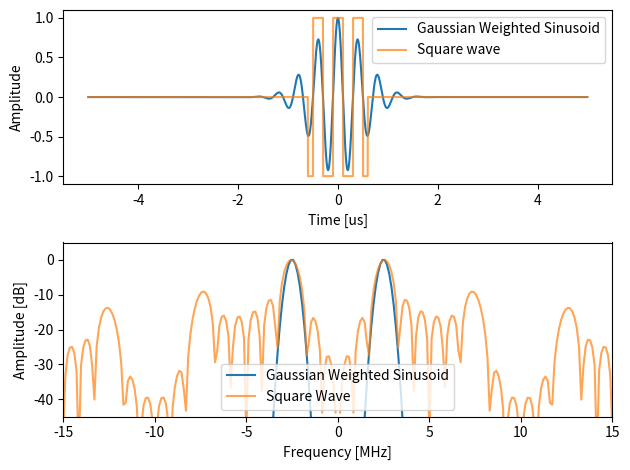
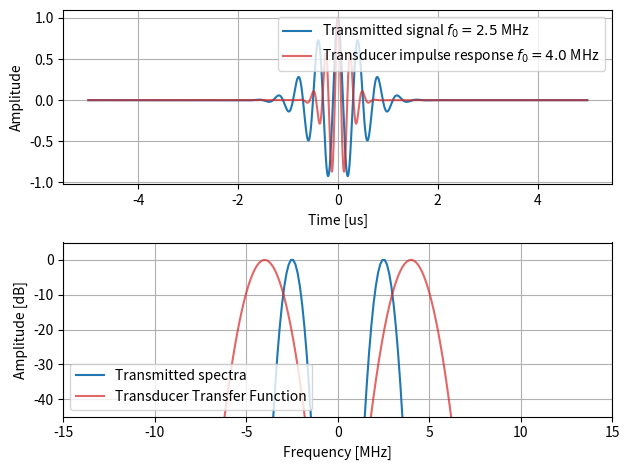
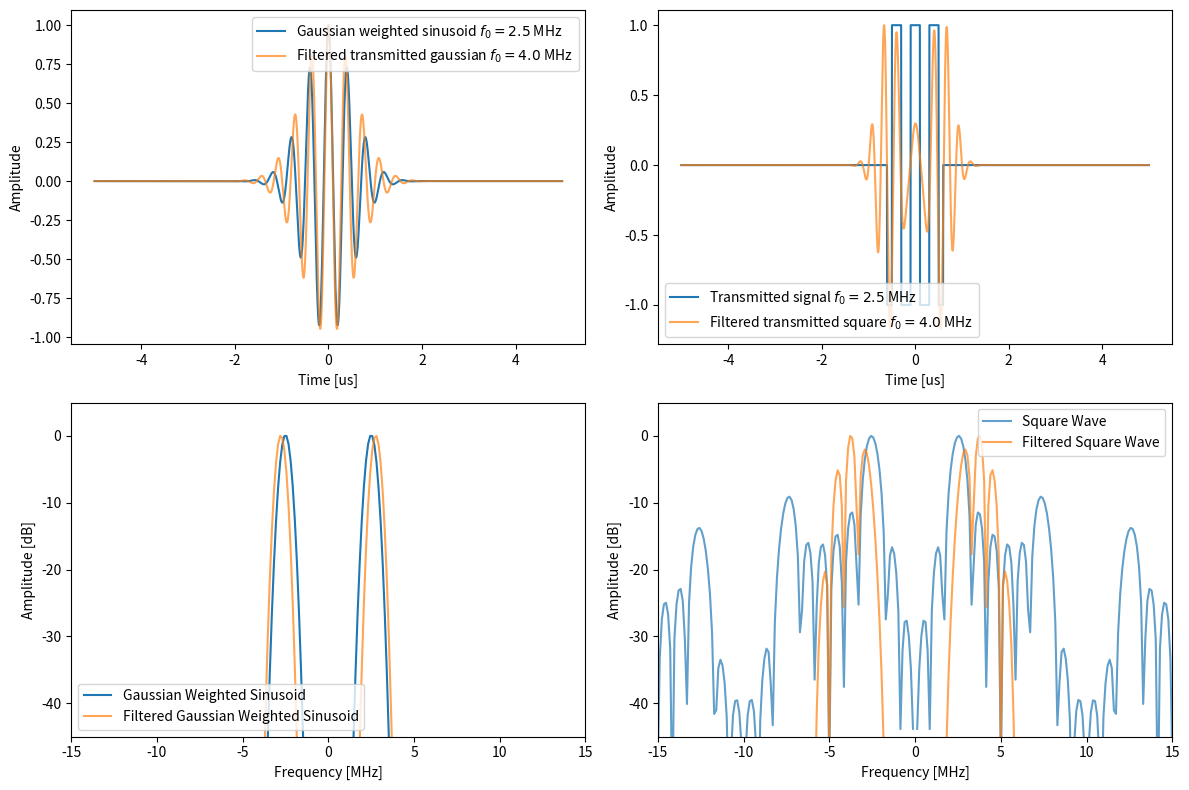

Python code for these plots, in order:
import logging

import matplotlib.pyplot as plt
import numpy as np
import scipy as scp

logger = logging.getLogger(__name__)


def plot(
    fig: plt.Figure,
    ax: plt.Axes,
    x: np.ndarray,
    y: np.ndarray,
    *,
    grid: bool = True,
    legend: bool = True,
    **kwargs,
) -> tuple[plt.Figure, plt.Axes]:
    """"""

    print(kwargs)

    ax.plot(x, y, **kwargs.get("plot", {}))

    if kwargs.get("xlabel", None) is not None:
        ax.set_xlabel(kwargs["xlabel"])
    if kwargs.get("ylabel", None) is not None:
        ax.set_ylabel(kwargs["ylabel"])

    if kwargs.get("xlim", None) is not None:
        ax.set_xlim(kwargs["xlim"])
    if kwargs.get("ylim", None) is not None:
        ax.set_ylim(kwargs["ylim"])

    if grid:
        ax.grid()
    if legend:
        ax.legend()

    return fig, ax


def get_spectrum(data: np.ndarray, NFFT: int = 2048, f_s: float = 1.0):
    fft = np.fft.fftshift(np.fft.fft(data, NFFT))
    spectrum = 20 * np.log10(abs(fft))
    f = np.fft.fftshift(np.fft.fftfreq(NFFT, 1 / f_s))

    return f, spectrum - np.max(spectrum)


def spatial_pulse_length(
    f: np.ndarray, fft_data: np.ndarray, wave_speed: float = 1540.0
):
    """Calculate the spatial pulse length (SPL) by measuring the
    Full width half maximum of the FFT pulse"""

    rfft = fft_data[len(fft_data) // 2 :]
    r_f = f[len(f) // 2 :]
    peaks, _ = scp.signal.find_peaks(rfft, height=-6)

    # Find upper limit
    upper_lim = peaks[0]
    while rfft[upper_lim] > -6:
        upper_lim += 1

    # Find lower limit
    lower_lim = peaks[0]
    while rfft[lower_lim] > -6:
        lower_lim -= 1

    fwhm = np.abs(r_f[lower_lim] - r_f[upper_lim])
    signal_envelope = wave_speed / fwhm

    logger.debug(f"Full width half maximum: {fwhm}")

    return signal_envelope


class ArbitraryTransmitPulser:
    def __init__(self):
        """"""
        pass

    def gaussian_weighted_sinusoid(
        self, period: float, f_0: float, bw: float, f_s: float
    ):
        """Generate a Gaussian-weighted sinusoidal pulse
        or a \"Gaussian Pulse\" """

        t = np.arange(-period / 2, period / 2, 1 / f_s)
        y = scp.signal.gausspulse(t, f_0, bw)

        return t, y

    def square_wave(self, f_0, bandwidth: float, f_s: float):
        """Generate a rectangular pulse train"""

        num_periods = 1 // bw
        period = num_periods / f_0
        t = np.arange(-period / 2, period / 2, 1 / f_s)

        pulse_train = scp.signal.square(2 * np.pi * f_0 * t + np.pi / 2)

        return t, pulse_train


if __name__ == "__main__":
    logging.basicConfig(level=logging.INFO)

    atp = ArbitraryTransmitPulser()

    f_s = 250e6
    f_0 = 2.5e6
    bw = 0.3
    period = 10e-6

    # Gaussian wave
    x, gws = atp.gaussian_weighted_sinusoid(period, f_0, bw, f_s)
    f, fft_gws = get_spectrum(gws, f_s=f_s)

    # Square wave
    _, y = atp.square_wave(f_0, bw, f_s)
    square = np.pad(y, pad_width=(gws.shape[0] - y.shape[0]) // 2, mode="constant")
    _, fft_square = get_spectrum(square, f_s=f_s)

    # Find pulse length of gaussian wave
    spatial_pulse_len = spatial_pulse_length(f, fft_gws)
    logger.info(
        f"Spatial pulse length of the Gaussian wave: {spatial_pulse_len * 1e3:.2f} mm"
    )
    logger.info(f"Radial resolution is {spatial_pulse_len * 1e3 / 2:.2f} mm")

    # Plotting
    fig, ax = plt.subplots(2, 1, tight_layout=True)

    plot(
        fig,
        ax[0],
        x * 1e6,
        gws,
        plot={"label": "Gaussian Weighted Sinusoid"},
        xlabel="Time [us]",
        ylabel="Amplitude",
    )
    plot(fig, ax[0], x * 1e6, square, plot={"label": "Square wave", "alpha": 0.7})

    plot(
        fig,
        ax[1],
        f * 1e-6,
        fft_gws,
        plot={"label": "Gaussian Weighted Sinusoid"},
        xlabel="Frequency [MHz]",
        ylabel="Amplitude [dB]",
        xlim=[-15, 15],
        ylim=[-45, 5],
    )
    plot(fig, ax[1], f * 1e-6, fft_square, plot={"label": "Square Wave", "alpha": 0.7})

    plt.savefig("arbitrary_transmit_pulser.png", dpi=300)

    # Transducer impulse response
    f_xd = 4.0e6
    bw_xd = 0.4
    x_xd, gws_xd = atp.gaussian_weighted_sinusoid(period, f_xd, bw_xd, f_s)
    _, fft_gws_xd = get_spectrum(gws_xd, f_s=f_s)

    # Plotting
    fig, ax = plt.subplots(2, 1, tight_layout=True)

    ax[0].plot(x * 1e6, gws, label=f"Transmitted signal $f_0={f_0 / 1e6:.1f}$ MHz")
    ax[0].plot(
        x * 1e6,
        gws_xd,
        label=f"Transducer impulse response $f_0={f_xd / 1e6:.1f}$ MHz",
        alpha=0.7,
        color="C3",
    )
    ax[1].plot(f * 1e-6, fft_gws, label="Transmitted spectra")
    ax[1].plot(
        f * 1e-6,
        fft_gws_xd,
        label="Transducer Transfer Function",
        alpha=0.7,
        color="C3",
    )

    ax[0].set_xlabel("Time [us]")
    ax[0].set_ylabel("Amplitude")
    ax[1].set_xlabel("Frequency [MHz]")
    ax[1].set_ylabel("Amplitude [dB]")
    ax[1].set_ylim([-45, 5])
    ax[1].set_xlim([-15, 15])

    for a in ax:
        a.legend()
        a.grid()

    plt.savefig("transducer_impulse_response.png", dpi=300)

    # Filtered tx pulse
    filtered_gws_pulse = np.convolve(gws, gws_xd, "same")
    filtered_gws_pulse /= np.max(filtered_gws_pulse)
    filtered_square_pulse = np.convolve(square, gws_xd, "same")
    filtered_square_pulse /= np.max(filtered_square_pulse)

    fig, ax = plt.subplots(2, 2, tight_layout=True, figsize=(12, 8))

    plot(
        fig,
        ax[0, 0],
        x * 1e6,
        gws,
        plot={"label": f"Gaussian weighted sinusoid $f_0={f_0 / 1e6:.1f}$ MHz"},
        xlabel="Time [us]",
        ylabel="Amplitude",
    )
    plot(
        fig,
        ax[0, 0],
        x * 1e6,
        filtered_gws_pulse,
        plot={
            "label": f"Filtered transmitted gaussian $f_0={f_xd / 1e6:.1f}$ MHz",
            "alpha": 0.7,
        },
    )

    plot(
        fig,
        ax[0, 1],
        x * 1e6,
        square,
        plot={"label": f"Transmitted signal $f_0={f_0 / 1e6:.1f}$ MHz"},
        xlabel="Time [us]",
        ylabel="Amplitude",
    )
    plot(
        fig,
        ax[0, 1],
        x * 1e6,
        filtered_square_pulse,
        plot={
            "label": f"Filtered transmitted square $f_0={f_xd / 1e6:.1f}$ MHz",
            "alpha": 0.7,
        },
    )

    f_filtered_gws, fft_filtered_gws = get_spectrum(filtered_gws_pulse, f_s=f_s)
    f_filtered_square, fft_filtered_square = get_spectrum(
        filtered_square_pulse, f_s=f_s
    )

    plot(
        fig,
        ax[1, 0],
        f * 1e-6,
        fft_gws,
        plot={"label": "Gaussian Weighted Sinusoid"},
        xlabel="Frequency [MHz]",
        ylabel="Amplitude [dB]",
        xlim=[-15, 15],
        ylim=[-45, 5],
    )
    plot(
        fig,
        ax[1, 0],
        f_filtered_gws * 1e-6,
        fft_filtered_gws,
        plot={"label": "Filtered Gaussian Weighted Sinusoid", "alpha": 0.7},
        xlabel="Frequency [MHz]",
        ylabel="Amplitude [dB]",
        xlim=[-15, 15],
        ylim=[-45, 5],
    )

    plot(
        fig, ax[1, 1], f * 1e-6, fft_square, plot={"label": "Square Wave", "alpha": 0.7}
    )
    plot(
        fig,
        ax[1, 1],
        f_filtered_square * 1e-6,
        fft_filtered_square,
        plot={"label": "Filtered Square Wave", "alpha": 0.7},
        xlabel="Frequency [MHz]",
        ylabel="Amplitude [dB]",
        xlim=[-15, 15],
        ylim=[-45, 5],
    )

    plt.savefig("filtered_transmit_pulse.png", dpi=300)
